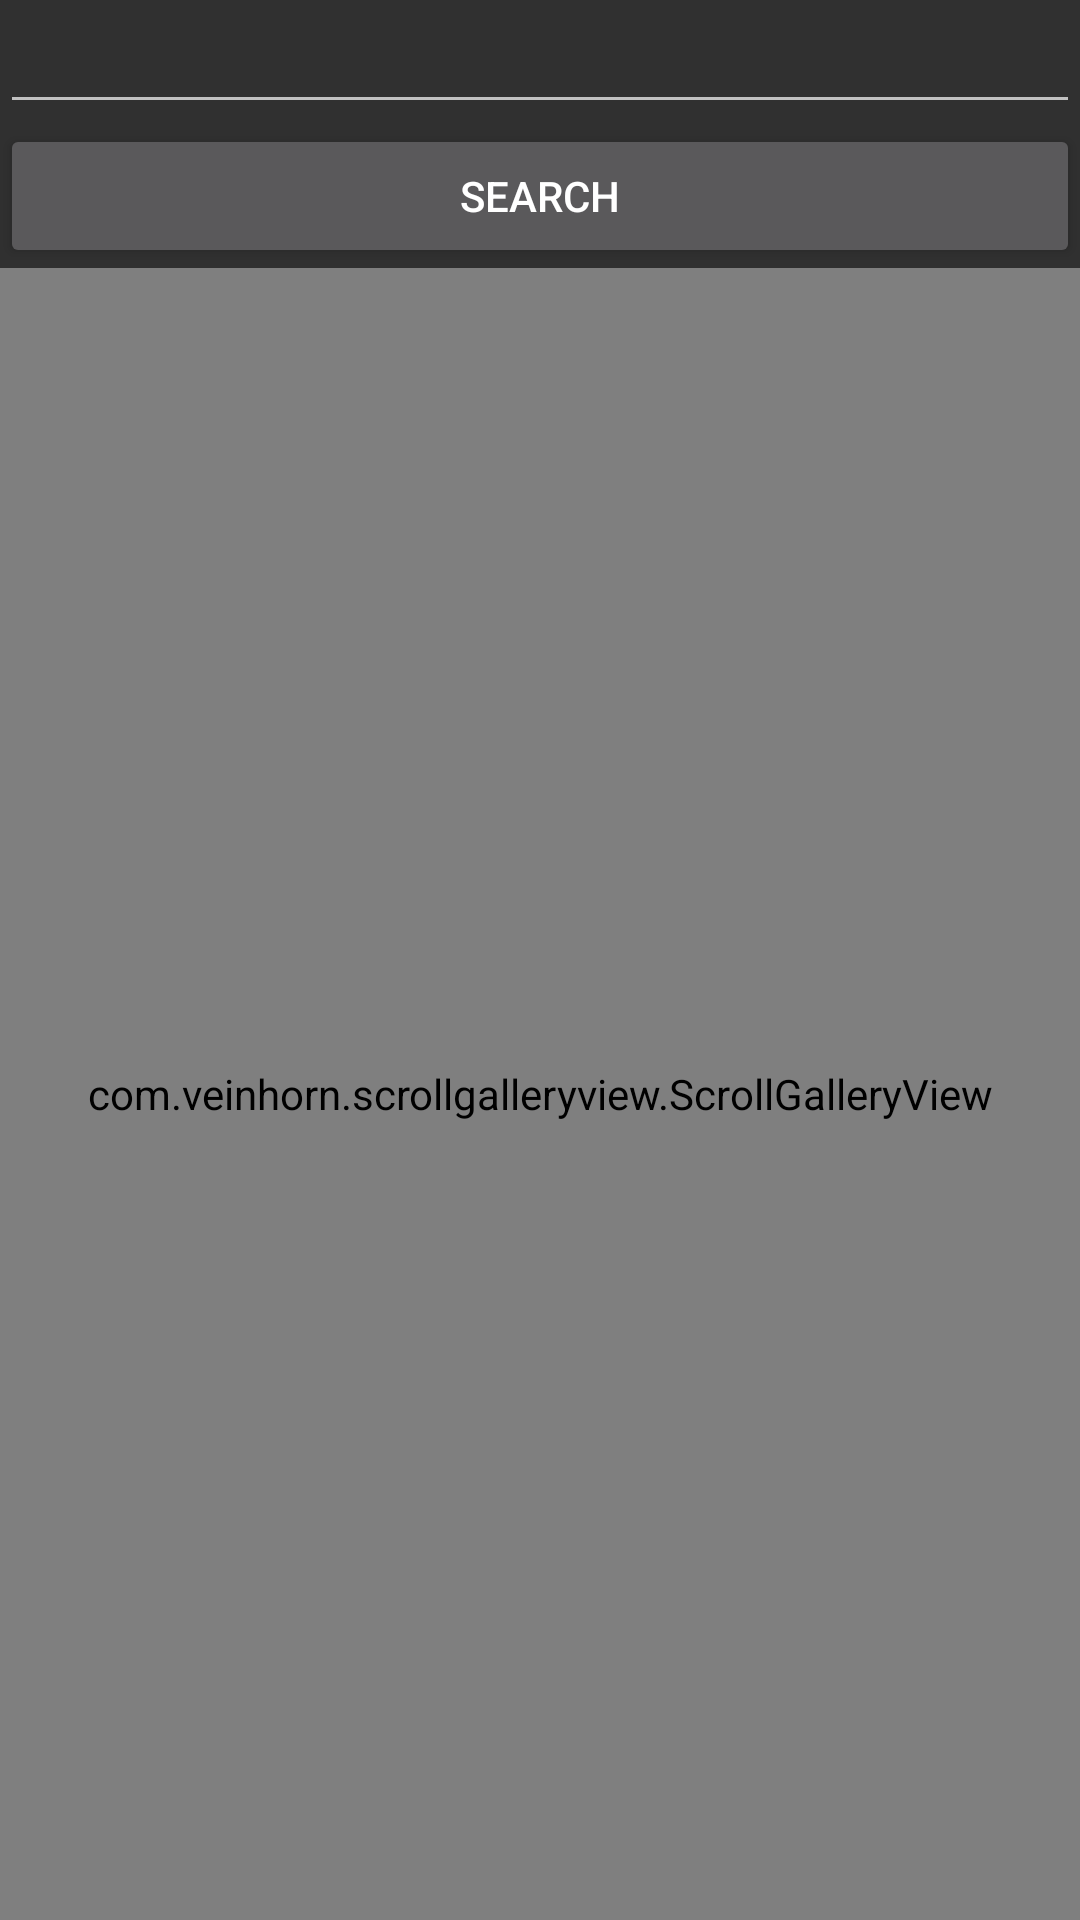

This screen was rendered from an Android layout file. Write that file and the resources it references.
<!-- AndroidManifest.xml: application theme AppTheme -->
<!-- res/layout/activity_search.xml -->
<?xml version="1.0" encoding="utf-8"?>
<LinearLayout xmlns:android="http://schemas.android.com/apk/res/android"
    xmlns:tools="http://schemas.android.com/tools"
    android:id="@+id/activity_search"
    android:layout_width="match_parent"
    android:layout_height="match_parent"
    android:paddingLeft="0dp"
    android:paddingRight="0dp"
    tools:context="saad.com.instaview.SearchActivity"
    android:orientation="vertical"
    >

    <EditText
        android:id="@+id/search_activity_search_edit_text"
        android:layout_width="match_parent"
        android:layout_height="wrap_content" />

    <Button
        android:id="@+id/search_activity_button_search"
        android:layout_width="match_parent"
        android:layout_height="wrap_content"
        android:text="Search"
        />

    <android.support.v7.widget.RecyclerView
        android:id="@+id/activity_search_recycler_view"
        android:layout_width="match_parent"
        android:layout_height="wrap_content"
        android:visibility="gone"
        />

    <com.veinhorn.scrollgalleryview.ScrollGalleryView
        android:id="@+id/activity_search_scroll_gallery_view"
        android:layout_width="match_parent"
        android:layout_height="match_parent"
        android:background="#000"/>

</LinearLayout>
<!-- resources referenced by this layout -->
<resources>
  <style name="AppTheme" parent="Theme.AppCompat.NoActionBar">
          
          <item name="colorPrimary">@color/colorPrimary</item>
          <item name="colorPrimaryDark">@color/colorPrimaryDark</item>
          <item name="colorAccent">@color/colorAccent</item>
          <item name="android:windowTranslucentStatus">true</item>
          <item name="autoCompleteTextViewStyle">@style/autoCompleteStyle</item>
      </style>
  <color name="colorPrimary">#EEEEEE</color>
  <color name="colorPrimaryDark">#BDBDBD</color>
  <color name="colorAccent">#FF4081</color>
  <style name="autoCompleteStyle" parent="Widget.AppCompat.Light.AutoCompleteTextView">
          <item name="android:popupBackground">@android:color/transparent</item>
      </style>
</resources>
